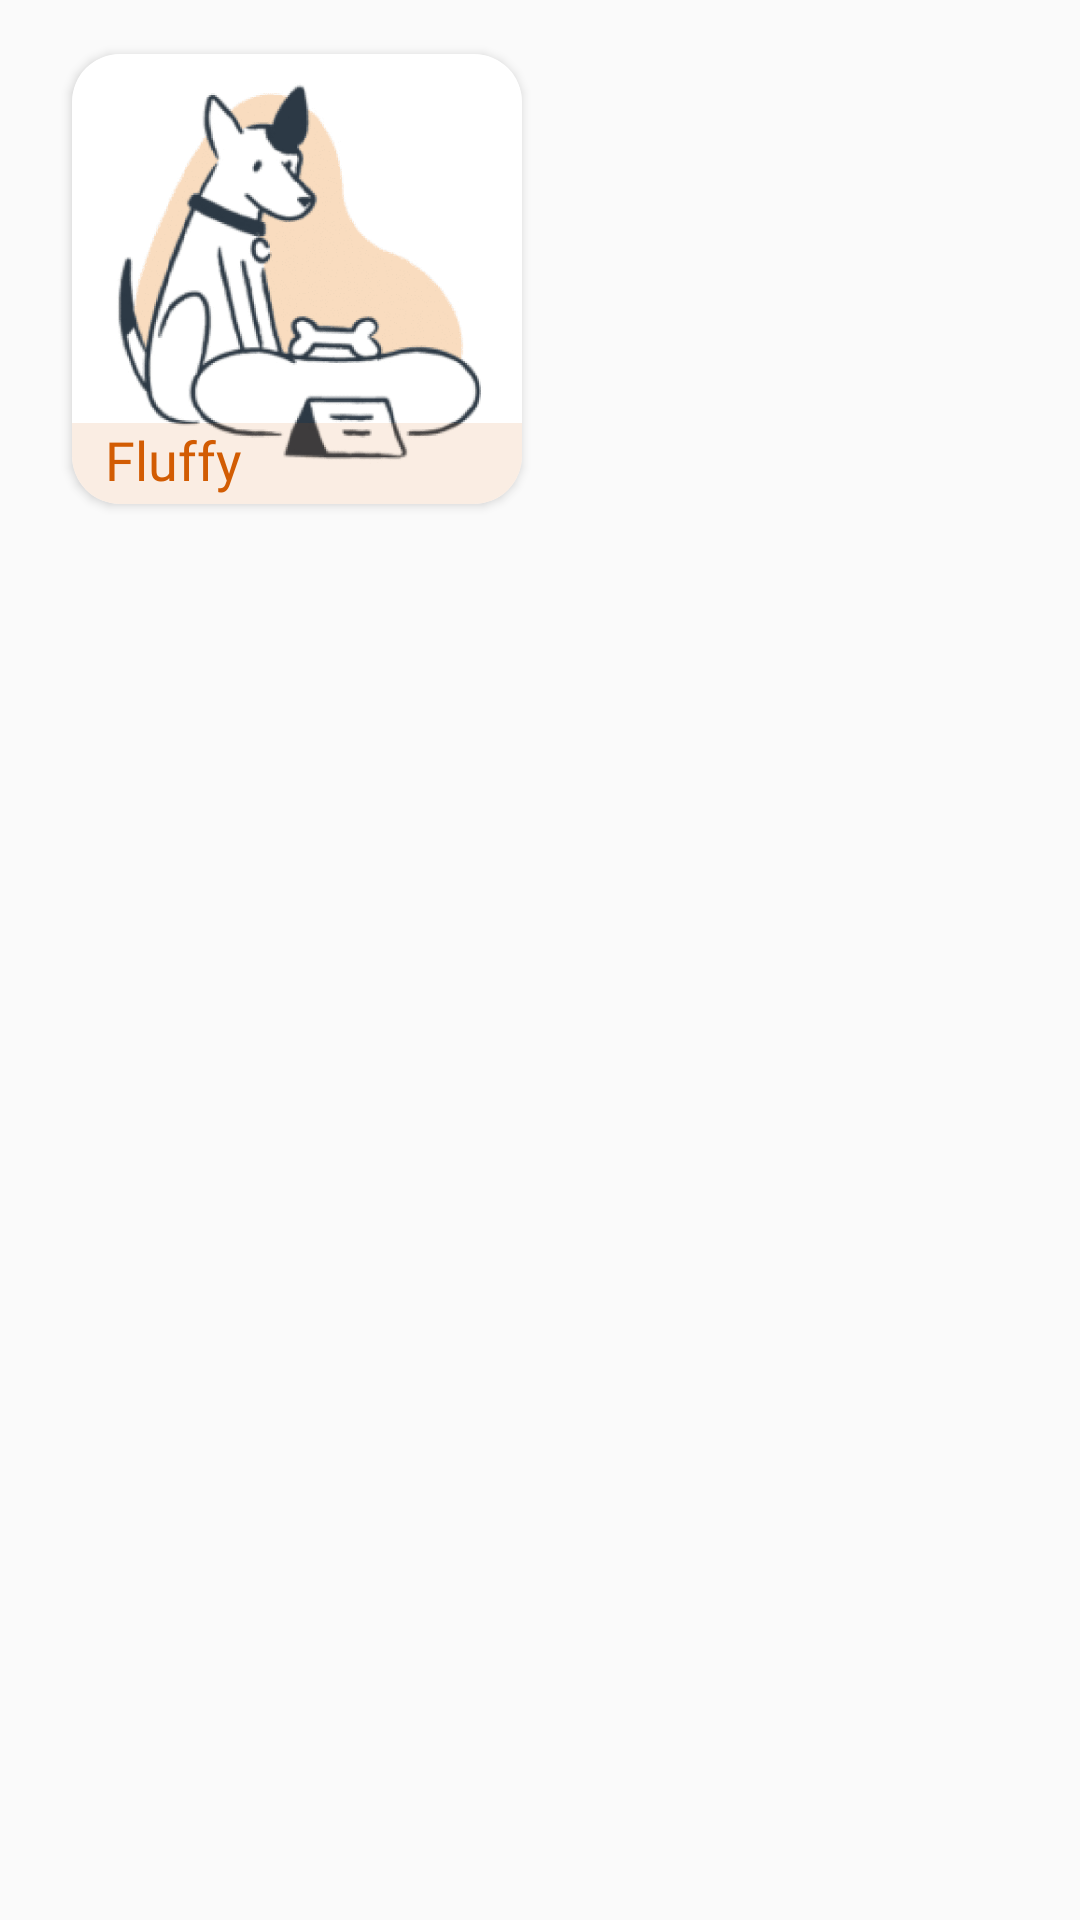

The Android layout XML behind this screen, and the referenced resources:
<!-- AndroidManifest.xml: application theme AppTheme -->
<!-- res/layout/animal_item.xml -->
<?xml version="1.0" encoding="utf-8"?>
<RelativeLayout xmlns:android="http://schemas.android.com/apk/res/android"
    xmlns:app="http://schemas.android.com/apk/res-auto"
    android:layout_width="match_parent"
    android:layout_height="match_parent">

    <androidx.cardview.widget.CardView
        android:layout_width="150dp"
        android:layout_height="150dp"
        android:layout_marginStart="@dimen/default_margin"
        android:layout_marginTop="18dp"
        android:layout_marginEnd="@dimen/default_margin"
        android:layout_marginBottom="18dp"
        app:cardBackgroundColor="@color/whitegrey"
        app:cardCornerRadius="16dp"
        app:cardElevation="2dp">

        <ImageView
            android:id="@+id/imageView"
            android:layout_width="match_parent"
            android:layout_height="match_parent"
            android:src="@drawable/dog" />

        <TextView
            android:id="@+id/pet_name_tv"
            android:layout_width="wrap_content"
            android:layout_height="27dp"
            android:layout_gravity="bottom"
            android:layout_marginLeft="11dp"
            android:layout_marginRight="11dp"
            android:fontFamily="@font/poppins_semibold"
            android:text="Fluffy"
            android:textColor="@color/orangeButton"
            android:textSize="18sp" />


        <View
            android:layout_width="match_parent"
            android:layout_height="27dp"
            android:layout_gravity="bottom"
            android:alpha="0.11"
            android:background="@color/signup_bg_color" />

    </androidx.cardview.widget.CardView>

</RelativeLayout>
<!-- resources referenced by this layout -->
<resources>
  <color name="orangeButton">#d25d04</color>
  <color name="signup_bg_color">#d25d04</color>
  <color name="whitegrey">#FAFAFA</color>
  <dimen name="default_margin">24dp</dimen>
  <!-- drawable dog: png bitmap (drawable-hdpi, 7959 bytes) -->
  <style name="AppTheme" parent="Theme.AppCompat.Light.NoActionBar">
          
          <item name="colorPrimary">@color/colorPrimary</item>
          <item name="colorPrimaryDark">@color/colorPrimaryDark</item>
          <item name="colorAccent">@color/colorAccent</item>
      </style>
  <color name="colorPrimary">#04d2b9</color>
  <color name="colorPrimaryDark">#d25d04</color>
  <color name="colorAccent">#03DAC5</color>
</resources>
